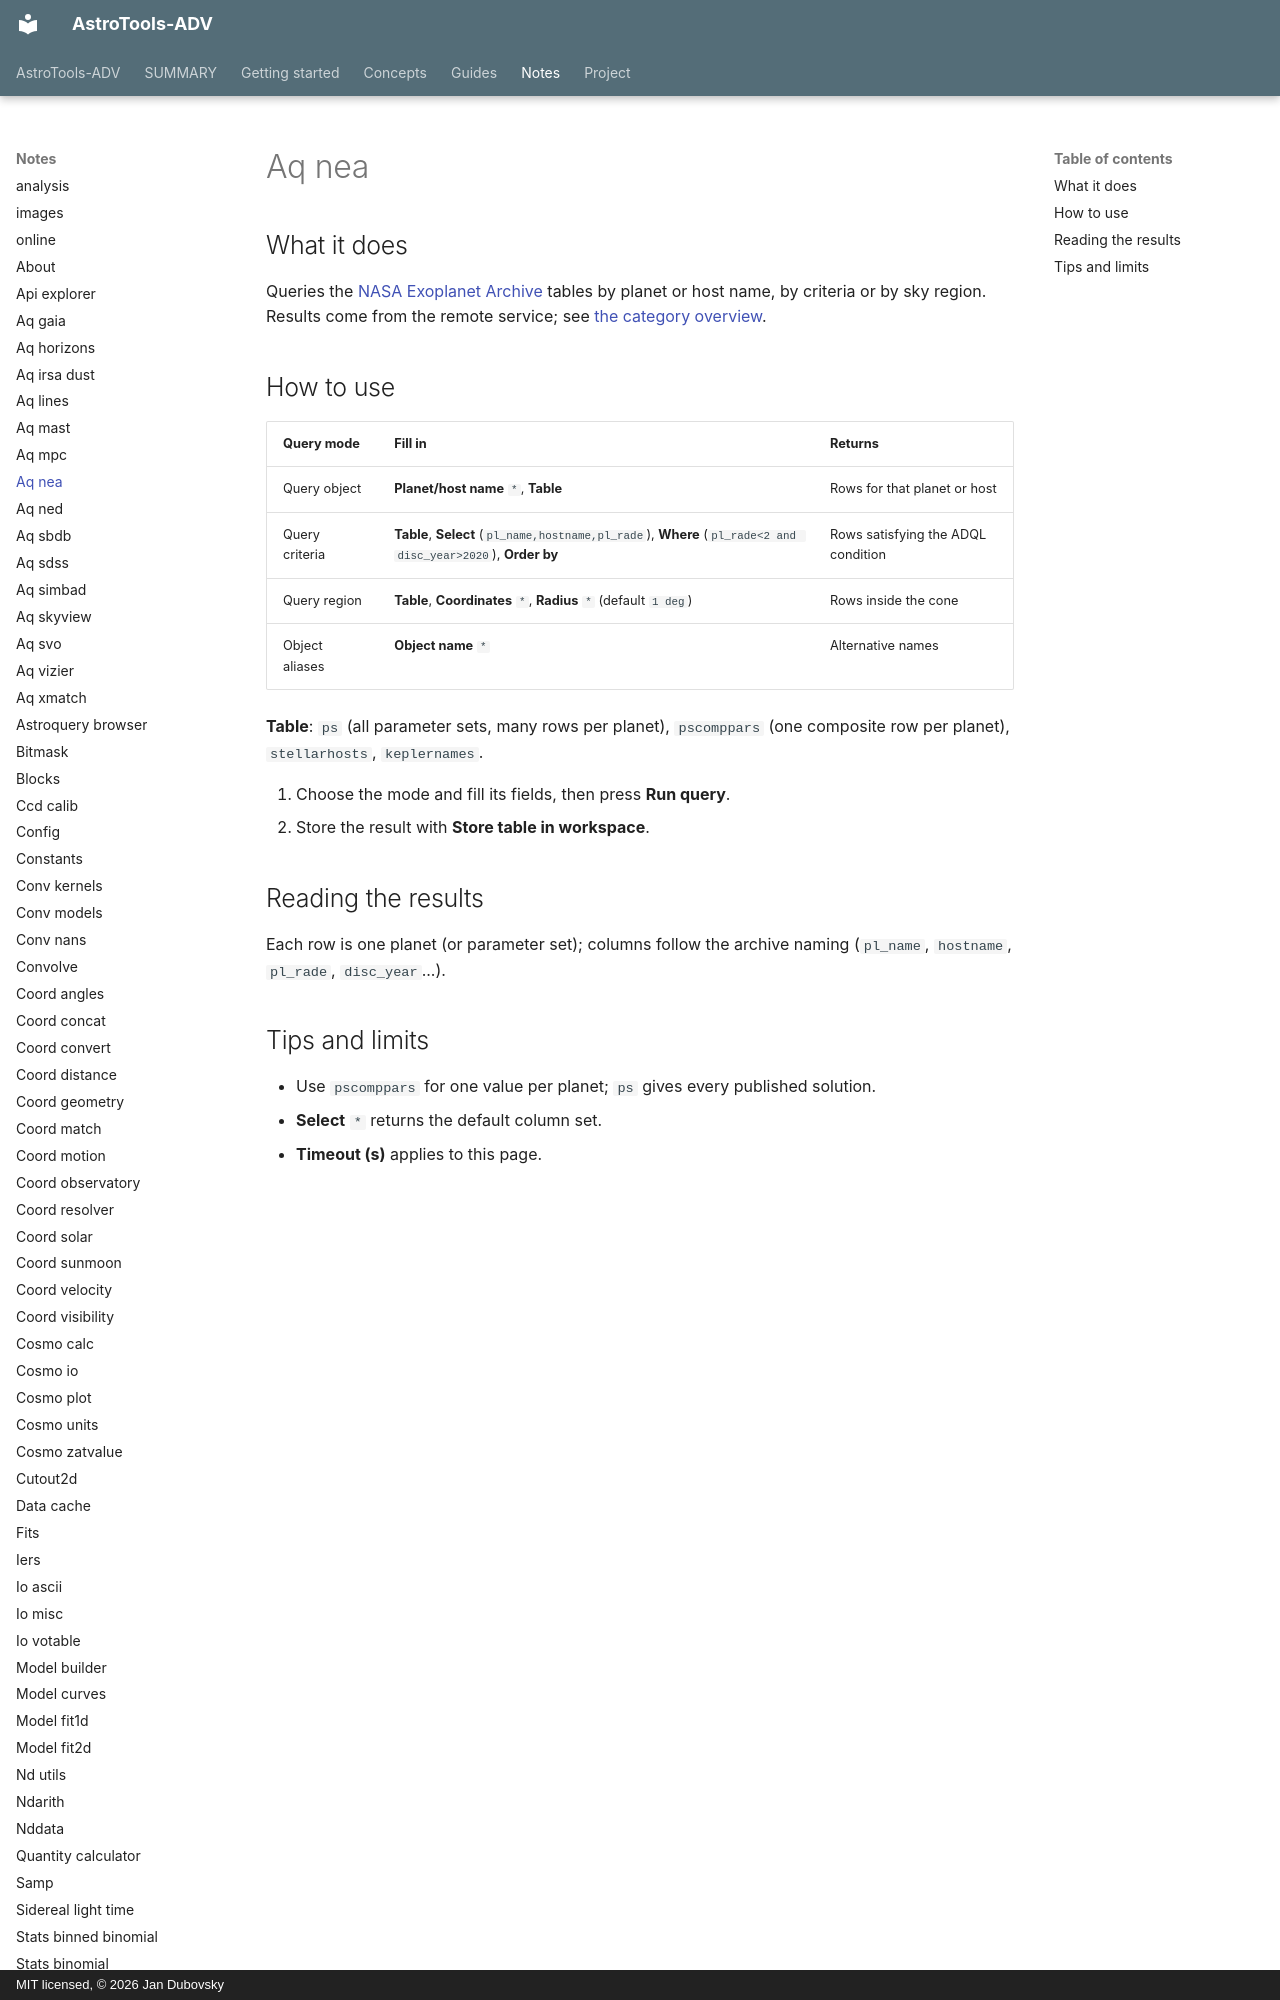

repository: jan-tdy/AstroTools-ADV · page: notes/aq_nea/index.html · generator: mkdocs · copyright: MIT licensed, © 2026 Jan Dubovsky

## What it does

Queries the [NASA Exoplanet Archive](https://exoplanetarchive.ipac.caltech.edu/) tables by planet or host name, by criteria or by sky region. Results come from the remote service; see [the category overview](index.md).
